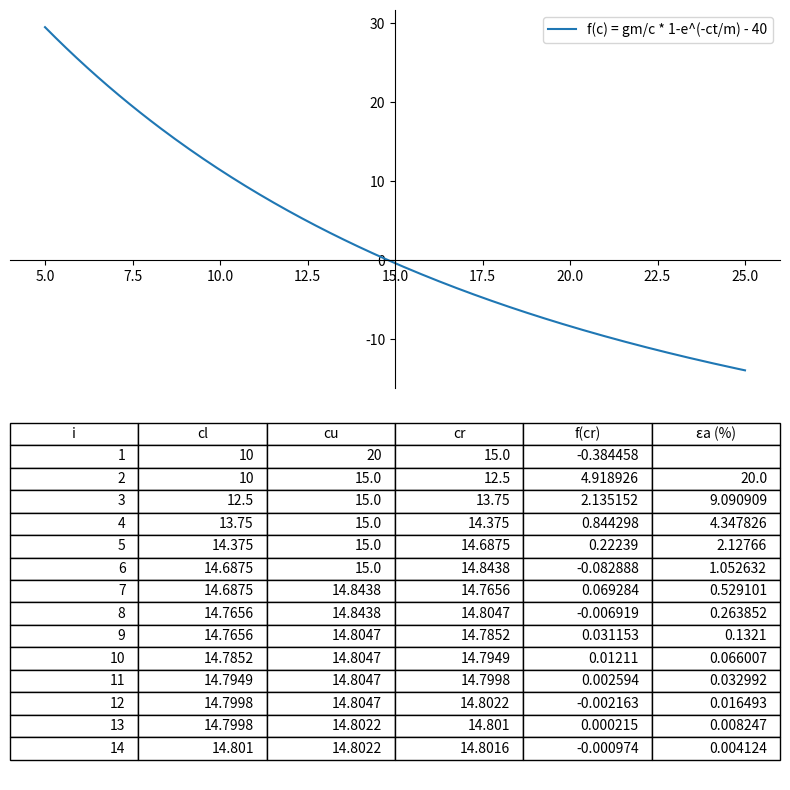

Recreate this plot in Python.
import numpy as np
import sympy as sp
import matplotlib.pyplot as plt

# o intervalo é um vetor de de a até b: [a, b]
# precisão absoluta ε(epsilon)
def bissection(f, a, b, epsilon):
    k = 1
    historico = [] # lista vazia
    x_anterior = None 

    # da pra botar limite de iteração com AND k < limite
    while (b - a) > epsilon: 
        # descobre o x
        x = (a + b) / 2 

        # Calcula erro aproximado (exceto na 1a iteração)
        if x_anterior is None:
            erro_a = None
        else:
            erro_a = abs(x - x_anterior) / abs(x) * 100
            erro_a = round(erro_a, 6) # faz o round aqui pra n usar round com None, q ai da erro

        #guarda os dados da iteração
        historico.append([k, round(a, 4), round(b, 4), round(x, 4), round(f(x), 6), erro_a])

        # avalia f(x) e multiplica por f(a)
        if (f(a)*f(x)) > 0:
            # se f(a).f(x) > 0, então a raiz ta no intervalo [x, b] e não [a, b]
            a = x # ent etualiza o a
        else:
            # se f(a).f(x) < 0, então a raiz ta no intervalo [a, x] e não [a, b]
            b = x # ent atualiza o b

        x_anterior = x # guarda pra calcular o erro relativo percentual
        k = k + 1 #conta quantas iterações o código teve

    # print(k)
    # funciona pq python n tem escopo de bloco, ou seja, while, if, else e afins n criam um escopo novo
    return x, historico

# main
# função que define a velocidade de queda de um paraquedista
# queremos saber 1o, qual o valor de c, que se a gente botar na fórmula vai retornar 10
# v(t) = (gm/c) * (1-e^-(c*t/m)) onde:
    # m = 68,1 kg       (massa do paraquedista)
    # g = 9,81 m/s²     (aceleração da gravidade)
    # após t = 10s      (tempo em queda)
    # v = 40 m/s        (velocidade da queda)
    # c = ?             (coeficiente de resistência do ar) 

# pra usar nossos métodos de aproximação, precisamos transformar isso em um problema de achar a raiz
# ou seja qual valor de de c pra f(c) = v(10) - 40 retornar 0

def f(c):
    m = 68.1
    g = 9.81
    t = 10

    # np.exp já calcula euler ^ alguma coisa. np.exp(alguma coisa)
    # isso aqui é uma inversão matemática da fórmula, a gente quer 0(f(c)) = esse return
    # basicamente botar no papel e trocar os valores
    return (g * m / c) * (1 - np.exp(-c*t/m)) - 40

# região da raiz é +- no c = 14.8
# plotei o grafo, e anotei. 
# Movi o código de plotagem pro final pra ficar + organizado

a = f(10)
b = f(20)
if a * b < 0:
    print(a, b)
    print('sinais opostos, há uma raiz no intervalo')

# Resposta da letra C
# a mudança de sinal é importante pro método da bissecção pois pelo teorema do valor intermediário
# se f é contínua nesse intervalo [a, b] e a e b possuem sinais opostos, então certamente a função corta o eixo x.

resultado, tabela_dados = bissection(f, 10, 20, 0.001)

xs = np.linspace(5, 25, 200)
ys = f(xs)

# plt.subplots(2,1...) cria uma figura com 2 linhas e 1 coluna de subgráficos
# figsize define o tamanho que a figura vai utilizar em polegadas por alguma razão
fig, (ax1, ax2) = plt.subplots(2, 1, figsize=(8, 8))

ax1.plot(xs, ys, label="f(c) = gm/c * 1-e^(-ct/m) - 40")
ax1.spines["left"].set_position(("data", 15))
ax1.spines["bottom"].set_position("zero")
ax1.spines["right"].set_visible(False)
ax1.spines["top"].set_visible(False)
ax1.legend()

# i = número da iteração
# cl (c lower) = extremo inferior da iteração
# cu (c upper) = extremo superior da iteração
# cr (c root) = ponto médio candidato à ser raiz
# f(cr) = valor da função naquele croot. Retorna o quão próx de 0.
ax2.axis('off')
tabela = ax2.table(
    cellText=tabela_dados,
    colLabels=["i", "cl", "cu", "cr", "f(cr)", "εa (%)"],
    loc='center'
)

# Questão e
# c ~ 14,80 kg/s é o coeficiente de resistência do ar que faz o modelo bater com a velocidade medida (40 m/s aos 10s). 
# Fisicamente, quanto maior o c, mais resistência o ar oferece, e menor é a velocidade do paraquedista
# é esse efeito que o paraquedas maximiza

plt.tight_layout() # ajusta o espaço do gráfico e da tabela automaticamente
plt.show()
